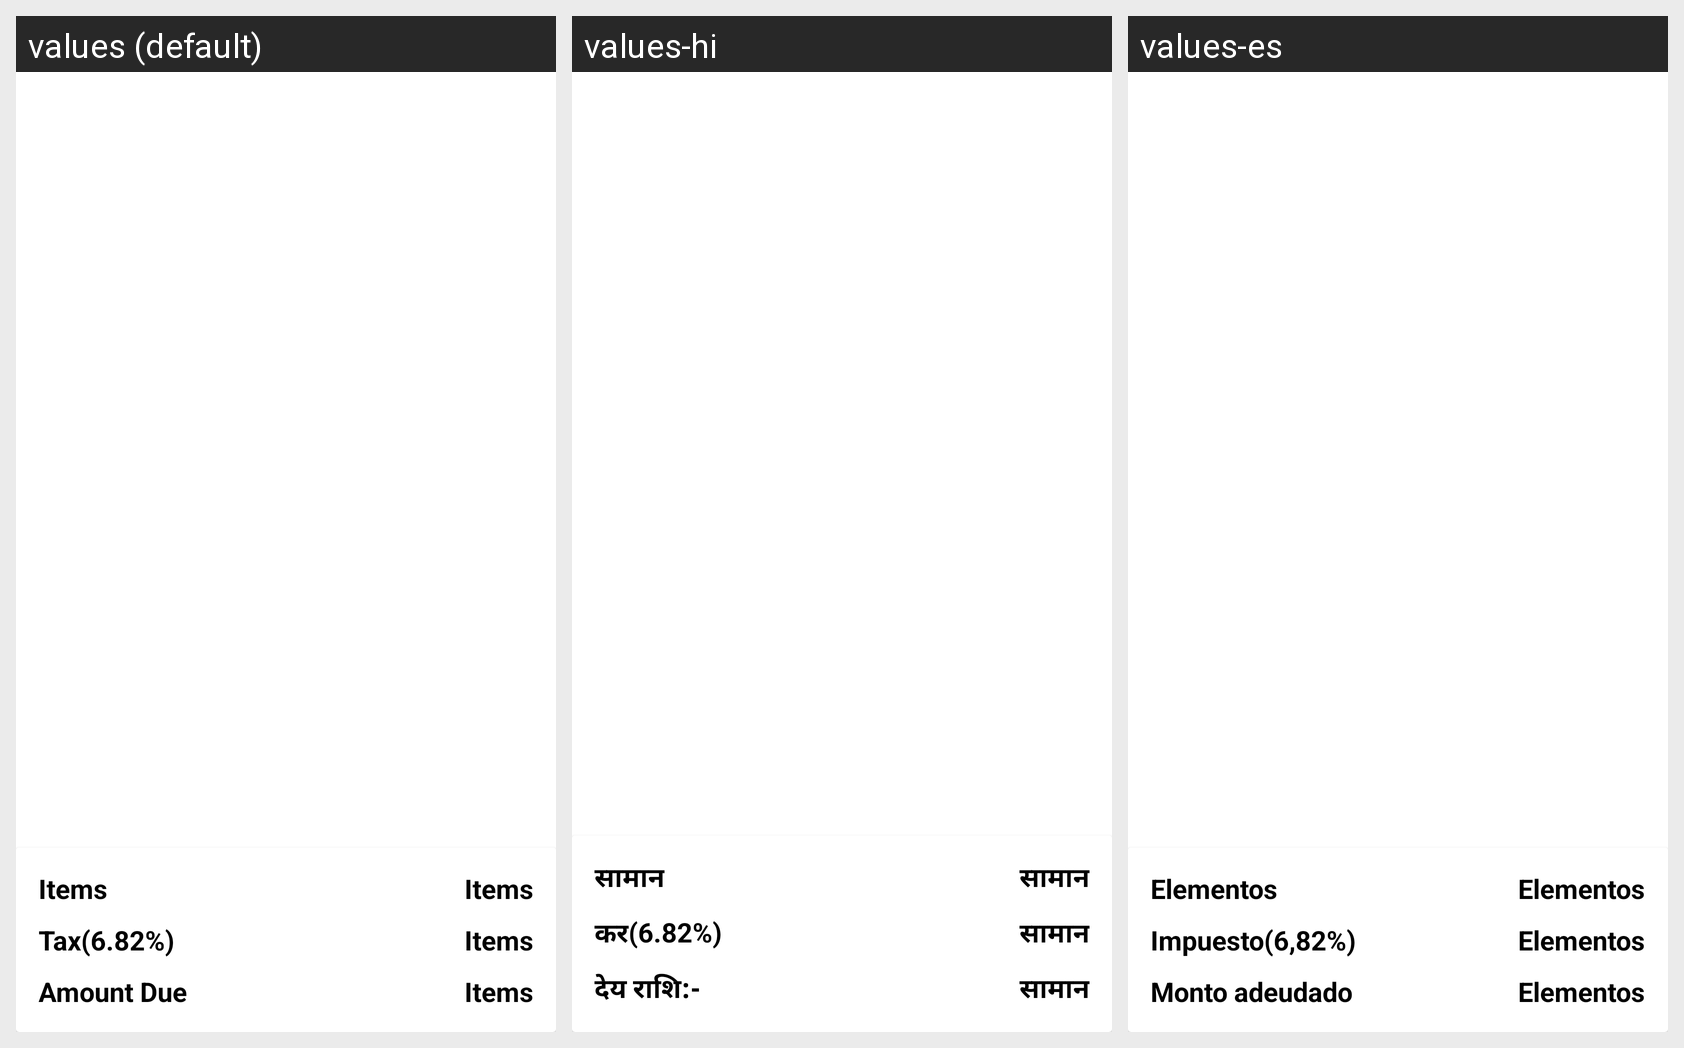

The same Android screen rendered under several of its app's locales, left to right. List the strings drawn on it with the default value and each locale's translation.
Android screen res/layout/fragment_order.xml rendered under 3 locales, left to right: values (default), values-hi, values-es. Device: Nexus 5 (rendered at 1080×1920; each locale shown at half size, 540×960, under a caption strip naming it); theme AppTheme.
Strings drawn on this screen, with the default value and each locale's value (text and hints the layout hard-codes, and strings that could not be matched under every locale, appear in the picture but are not listed):

items
  values: Items
  values-hi: सामान
  values-es: Elementos

tax_6_82
  values: Tax(6.82%)
  values-hi: कर(6.82%)
  values-es: Impuesto(6,82%)

amount_due
  values: Amount Due
  values-hi: देय राशि:-
  values-es: Monto adeudado
